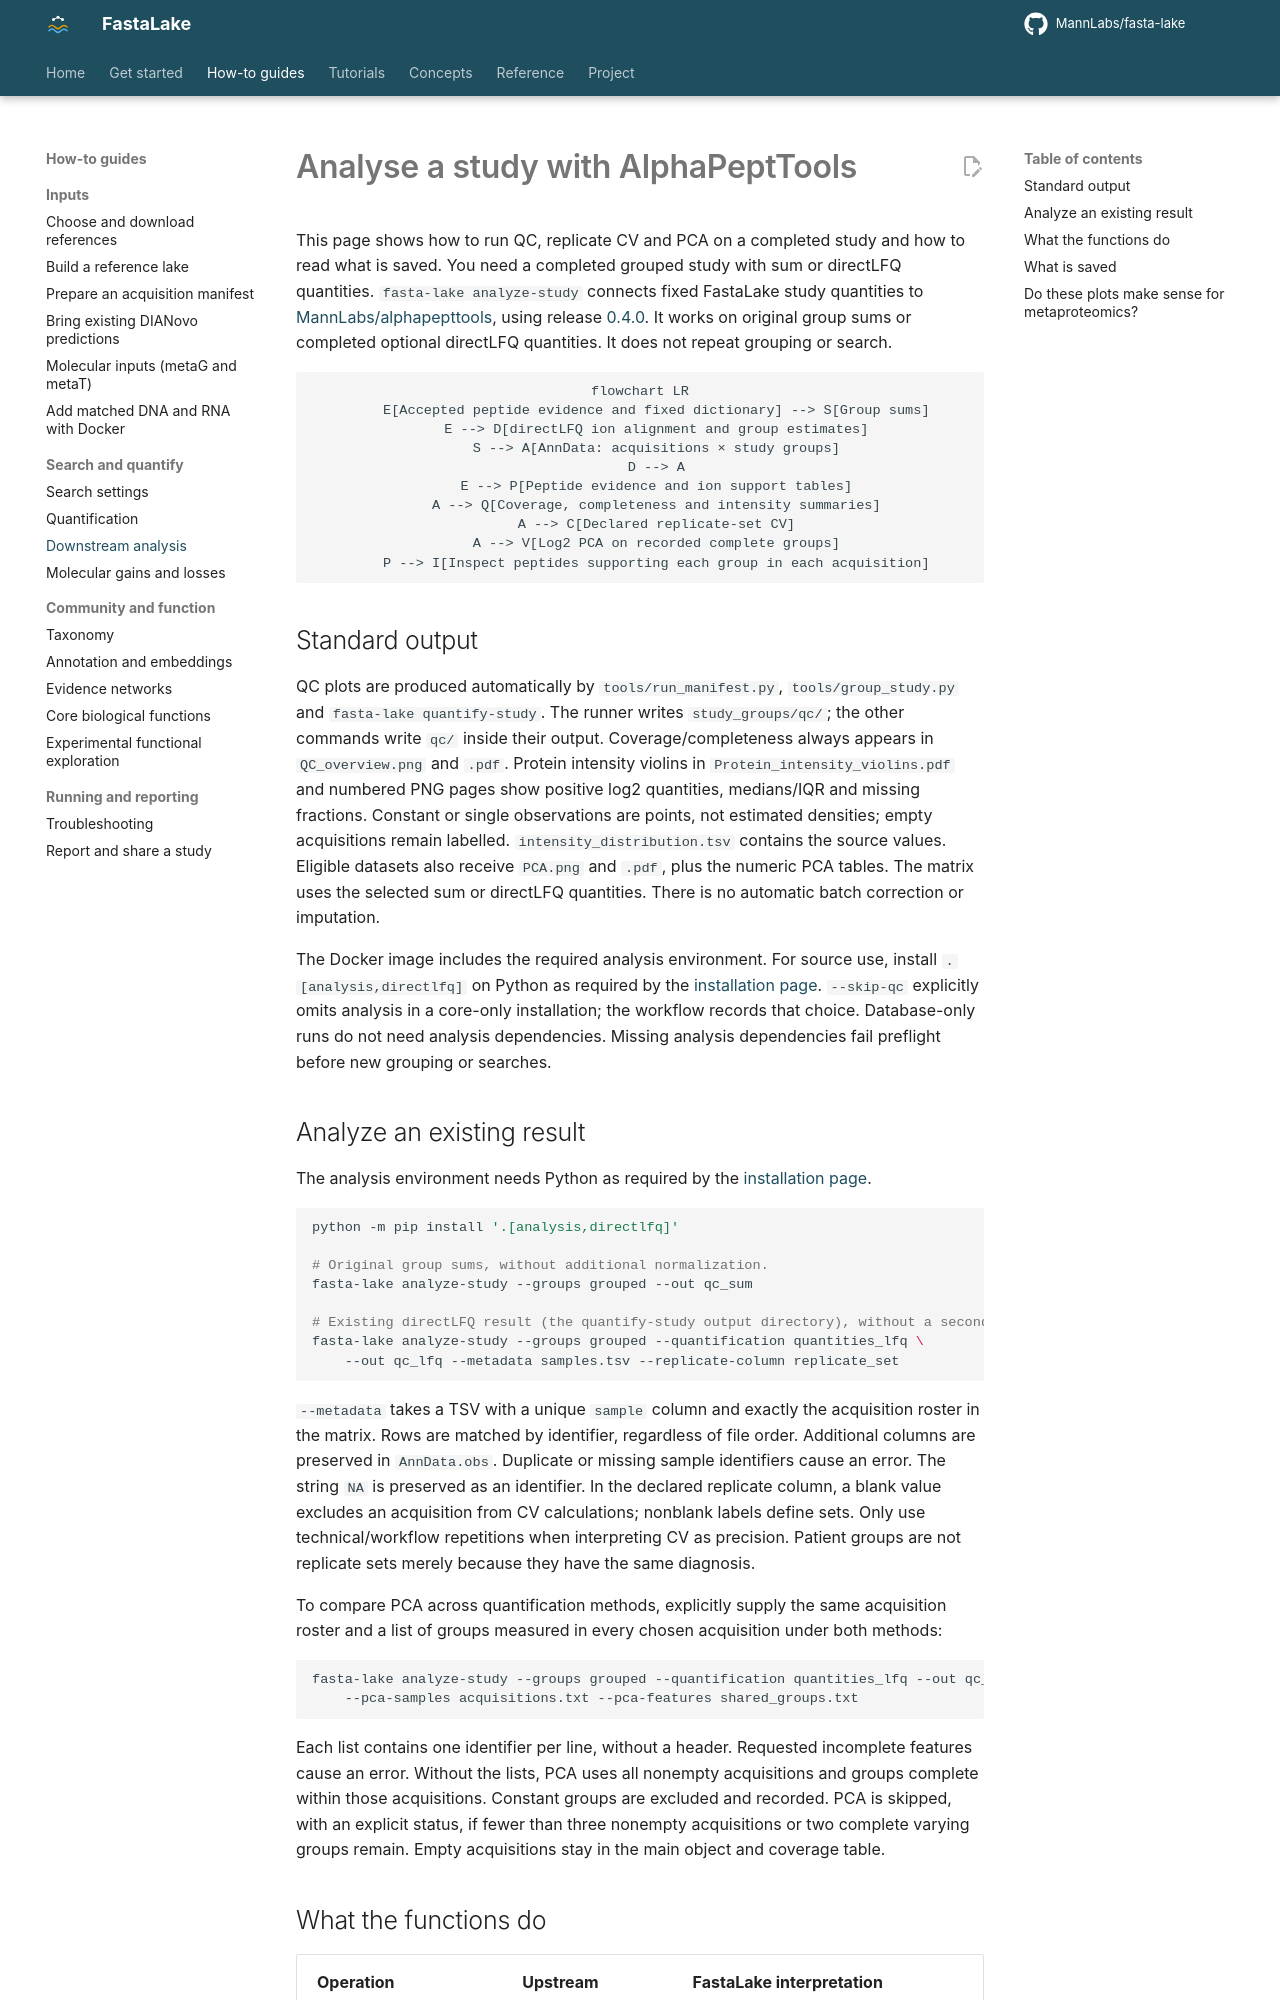

repository: MannLabs/fasta-lake · page: how-to/downstream-analysis/index.html · generator: mkdocs

# Analyse a study with AlphaPeptTools

This page shows how to run QC, replicate CV and PCA on a completed study and
how to read what is saved. You need a completed grouped study with sum or
directLFQ quantities. `fasta-lake analyze-study` connects fixed FastaLake study quantities to
[MannLabs/alphapepttools](https://github.com/MannLabs/alphapepttools), using release
[0.4.0](https://github.com/MannLabs/alphapepttools/tree/v0.4.0). It works on original group
sums or completed optional directLFQ quantities. It does not repeat grouping or search.

```mermaid
flowchart LR
    E[Accepted peptide evidence and fixed dictionary] --> S[Group sums]
    E --> D[directLFQ ion alignment and group estimates]
    S --> A[AnnData: acquisitions × study groups]
    D --> A
    E --> P[Peptide evidence and ion support tables]
    A --> Q[Coverage, completeness and intensity summaries]
    A --> C[Declared replicate-set CV]
    A --> V[Log2 PCA on recorded complete groups]
    P --> I[Inspect peptides supporting each group in each acquisition]
```

## Standard output

QC plots are produced automatically by `tools/run_manifest.py`,
`tools/group_study.py` and `fasta-lake quantify-study`. The runner writes
`study_groups/qc/`; the other commands write `qc/` inside their output.
Coverage/completeness always appears in `QC_overview.png` and `.pdf`.
Protein intensity violins in `Protein_intensity_violins.pdf` and numbered PNG
pages show positive log2 quantities, medians/IQR and missing fractions. Constant
or single observations are points, not estimated densities; empty acquisitions
remain labelled. `intensity_distribution.tsv` contains the source values.
Eligible datasets also receive `PCA.png` and `.pdf`, plus the numeric PCA tables.
The matrix uses the selected sum or directLFQ quantities. There is no automatic
batch correction or imputation.

The Docker image includes the required analysis environment. For source use,
install `.[analysis,directlfq]` on Python as required by the [installation page](../get-started/install.md#source-installation).
`--skip-qc` explicitly omits analysis in a core-only installation; the
workflow records that choice. Database-only runs do not need analysis dependencies.
Missing analysis dependencies fail preflight before new grouping or searches.
